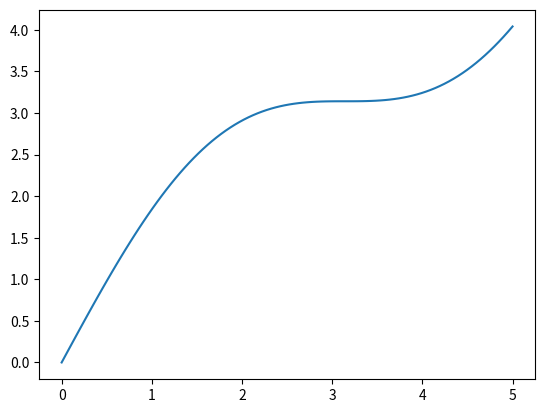

Write the Python code that produced this figure.
import numpy as np
import matplotlib.pyplot as plt


def create(y_extra):
    x = np.linspace(0, 5, 100)
    y = np.sin(x) + x

    bf, subplot = plt.subplots()
    subplot.plot(x, y)
    plt.show()


if __name__ == '__main__':
    y_e = 5
    create(y_extra=y_e)

